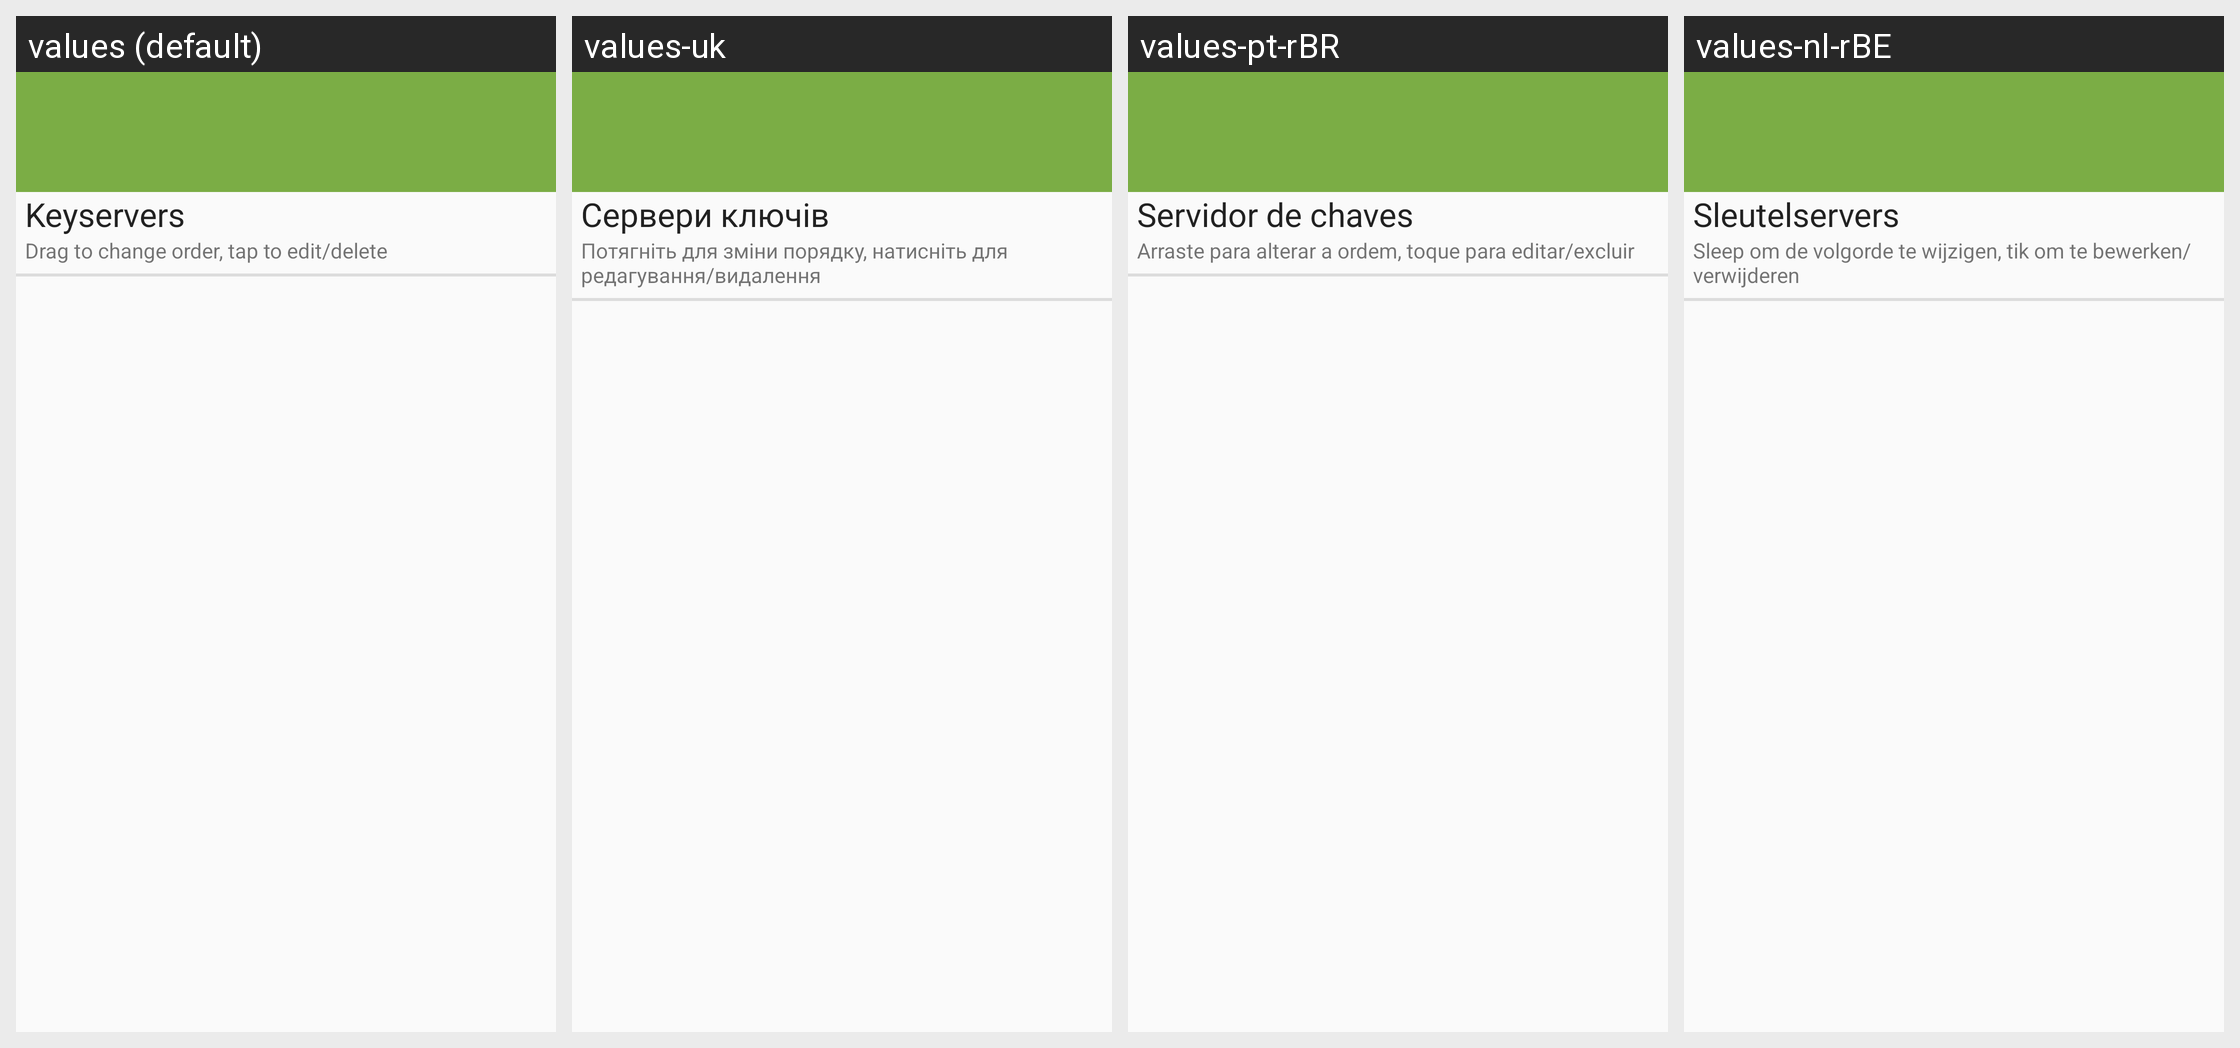

Strings drawn on this Android screen and how each of the app's shown locales translates them:
Android screen res/layout/key_server_preference.xml rendered under 4 locales, left to right: values (default), values-uk, values-pt-rBR, values-nl-rBE. Device: Nexus 5 (rendered at 1080×1920; each locale shown at half size, 540×960, under a caption strip naming it); theme Theme.Keychain.Light.
Other locales in the repository, not shown: values-ar, values-bg, values-bn, values-br, values-ca, values-cs, values-da, values-de, values-el, values-eo, values-es, values-es-rMX, values-et, values-eu, values-fa, values-fi, values-fr, values-gl, values-hi, values-hu, values-id, values-in, values-it, values-iw, values-ja, values-jv, values-kn, values-ko, values-la, values-nb, values-nl, values-no, values-pa, values-pl, values-pt, values-ro, values-ru, values-sk, values-sl, values-sr, values-sv, values-te, values-th, values-tr, values-ur, values-vi, values-zh, values-zh-rCN, values-zh-rTW.
Strings drawn on this screen, with the default value and each locale's value (text and hints the layout hard-codes, and strings that could not be matched under every locale, appear in the picture but are not listed):

label_keyservers_title
  values: Keyservers
  values-uk: Сервери ключів
  values-pt-rBR: Servidor de chaves
  values-nl-rBE: Sleutelservers

label_keyserver_settings_hint
  values: Drag to change order, tap to edit/delete
  values-uk: Потягніть для зміни порядку, натисніть для редагування/видалення
  values-pt-rBR: Arraste para alterar a ordem, toque para editar/excluir
  values-nl-rBE: Sleep om de volgorde te wijzigen, tik om te bewerken/verwijderen
